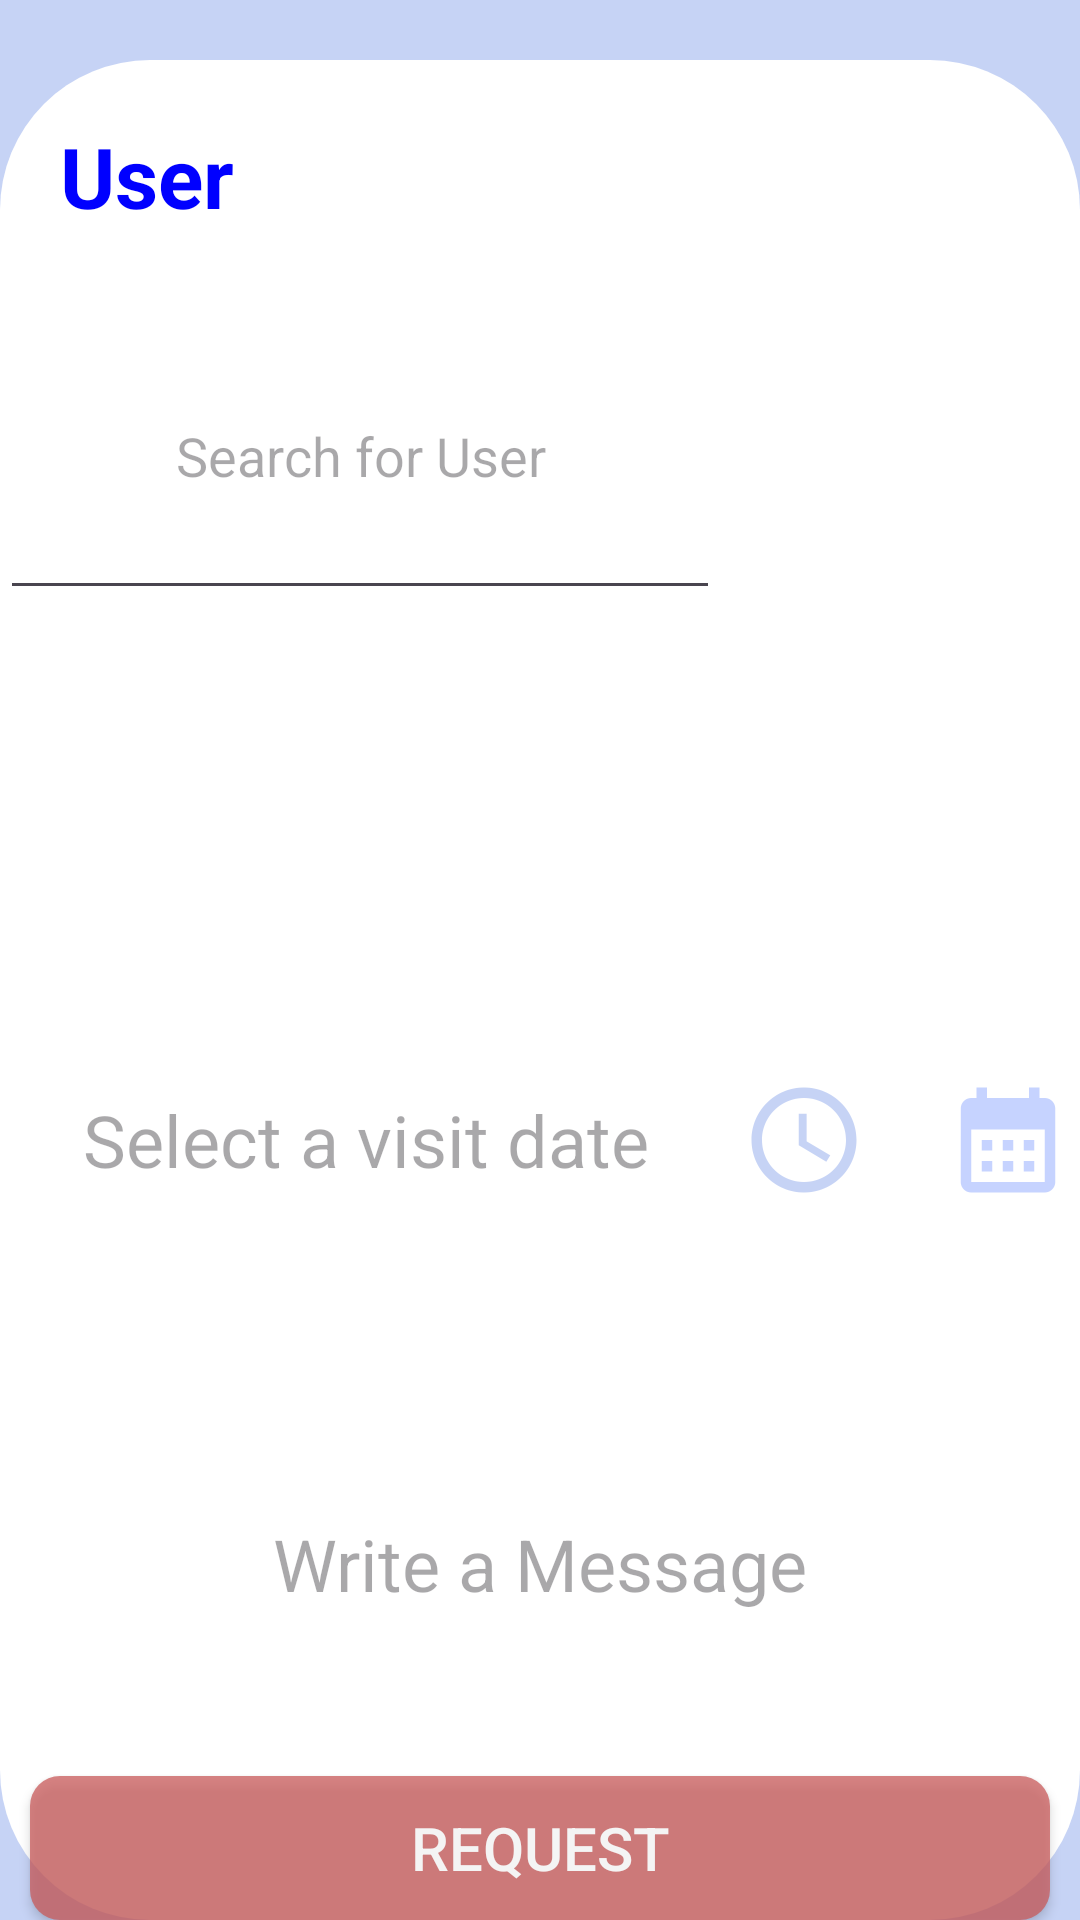

Here is an Android app screen rendered from its layout file. Give the layout XML and the strings, colors and styles it references.
<!-- AndroidManifest.xml: application theme Theme.PatientSocialDistance -->
<!-- res/layout/activity_visit_shedule.xml -->
<?xml version="1.0" encoding="utf-8"?>
<layout xmlns:android="http://schemas.android.com/apk/res/android"
    xmlns:app="http://schemas.android.com/apk/res-auto"
    xmlns:tools="http://schemas.android.com/tools">

    <data>

    </data>

    <LinearLayout
        android:layout_width="match_parent"
        android:layout_height="match_parent"
        android:background="@color/purple"
        android:orientation="vertical"
        tools:context=".ui.visit_schedule.VisitScheduleActivity">














        <LinearLayout
            android:layout_width="match_parent"
            android:layout_height="0dp"
            android:layout_weight="5"
            android:background="@drawable/rounded_border_white"
            android:gravity="center"
            android:layout_marginTop="20dp"
            android:orientation="vertical"
            tools:ignore="NestedWeights">

            <TextView
                android:layout_width="match_parent"
                android:layout_height="wrap_content"
                android:layout_margin="10dp"
                android:gravity="start"
                android:padding="10dp"
                android:text="@string/user"
                android:textColor="@color/blue"
                android:textSize="28sp"
                android:textStyle="bold" />

            <LinearLayout
                android:layout_width="match_parent"
                android:layout_height="0dp"
                android:layout_weight="3"
                android:background="@drawable/rounded_border_black"
                android:orientation="vertical">

                <LinearLayout
                    android:layout_width="match_parent"
                    android:layout_height="0dp"
                    android:layout_weight="2"
                    android:orientation="horizontal">

                    <EditText
                        android:id="@+id/userET"
                        android:layout_width="0dp"
                        android:layout_height="match_parent"
                        android:layout_weight="2"
                        android:gravity="center"
                        android:hint="@string/search_for_user" />

                    <ImageButton
                        android:id="@+id/searchIB"
                        android:layout_width="0dp"
                        android:layout_height="match_parent"
                        android:layout_weight="1"
                        android:background="@mipmap/ic_search" />
                </LinearLayout>
                <LinearLayout
                    android:id="@+id/searchSpannerLL"
                    android:layout_width="match_parent"
                    android:layout_height="0dp"
                    android:layout_weight="2"
                    android:orientation="horizontal">







                    <Spinner
                        android:id="@+id/usersSP"
                        android:layout_width="0dp"
                        android:layout_height="match_parent"
                        android:layout_margin="3dp"
                        android:layout_weight="4"
                        android:background="@drawable/rounded_border_black"
                        android:textAlignment="center"
                        android:spinnerMode="dialog" />
                    
                </LinearLayout>


            </LinearLayout>

            <LinearLayout
                android:layout_width="match_parent"
                android:layout_height="0dp"
                android:layout_weight="2"
                android:background="@drawable/rounded_border_black"
                android:orientation="horizontal">

                <TextView
                    android:id="@+id/dateOfVisitTV"
                    android:layout_width="0dp"
                    android:layout_height="match_parent"
                    android:layout_weight="0.8"
                    android:gravity="center"
                    android:hint="@string/select_a_visit_date"
                    android:textColor="@color/black"
                    android:textSize="24sp" />

                <ImageView
                    android:id="@+id/timeOfVisitIV"
                    android:layout_width="wrap_content"
                    android:layout_height="match_parent"
                    android:layout_gravity="center"
                    android:contentDescription="@string/calender"
                    android:scaleType="center"
                    android:src="@mipmap/ic_time"
                    android:layout_marginEnd="20dp"/>
                <ImageView
                    android:id="@+id/dateOfVisitIV"
                    android:layout_width="wrap_content"
                    android:layout_height="match_parent"
                    android:layout_gravity="center"
                    android:contentDescription="@string/calender"
                    android:scaleType="center"
                    android:src="@mipmap/ic_calender" />

            </LinearLayout>

            <EditText
                android:id="@+id/messageOfVisitTV"
                android:layout_width="match_parent"
                android:layout_height="0dp"
                android:layout_weight="2"
                android:background="@drawable/rounded_border_black"
                android:gravity="center"
                android:hint="@string/write_a_message"
                android:textColor="@color/black"
                android:textSize="24sp" />

            <androidx.appcompat.widget.AppCompatButton
                android:id="@+id/requestVisitBT"
                android:layout_width="match_parent"
                android:layout_height="wrap_content"
                android:layout_marginLeft="10dp"
                android:layout_marginRight="10dp"
                android:alpha="0.75"
                android:background="@drawable/rounded_border_red_degree"
                android:text="@string/request"
                android:textColor="@color/white"
                android:textSize="20sp" />

        </LinearLayout>


    </LinearLayout>

</layout>
<!-- resources referenced by this layout -->
<resources>
  <color name="black">#FF000000</color>
  <color name="blue">#0000FF</color>
  <color name="purple">#C6D3F5</color>
  <color name="white">#FFFFFFFF</color>
  <!-- drawable rounded_border_red_degree (drawable) -->
  <?xml version="1.0" encoding="utf-8"?>
  <layer-list xmlns:android="http://schemas.android.com/apk/res/android">
  
      <item>
          <shape android:shape="rectangle">
              <solid android:color="@color/Red_degree"/>
              <corners android:radius="10dp"/>
          </shape>
      </item>
  
      <item
          android:left="1dp"
          android:right="1dp"
          android:top="1dp"
          android:bottom="1dp">
          <shape android:shape="rectangle">
              <solid android:color="@color/Red_degree"/>
              <corners android:radius="10dp"/>
          </shape>
      </item>
  
  </layer-list>
  <!-- drawable rounded_border_white (drawable) -->
  <?xml version="1.0" encoding="utf-8"?>
  <layer-list xmlns:android="http://schemas.android.com/apk/res/android">
  
      <item>
          <shape android:shape="rectangle">
              <solid android:color="@color/white"/>
              <corners android:radius="50dp"/>
          </shape>
      </item>
  
      <item
          android:left="1dp"
          android:right="1dp"
          android:top="1dp"
          android:bottom="1dp">
          <shape android:shape="rectangle">
              <solid android:color="@color/white"/>
              <corners android:radius="50dp"/>
          </shape>
      </item>
  
  </layer-list>
  <!-- mipmap ic_calender: png bitmap (mipmap-hdpi, 591 bytes) -->
  <!-- mipmap ic_face: png bitmap (mipmap-hdpi, 1517 bytes) -->
  <!-- mipmap ic_time: png bitmap (mipmap-hdpi, 2040 bytes) -->
  <string name="calender">Calender</string>
  <string name="request">Request</string>
  <string name="result">Result</string>
  <string name="search_for_user">Search for User</string>
  <string name="select_a_visit_date">Select a visit date</string>
  <string name="user">User</string>
  <string name="write_a_message">Write a Message</string>
  <style name="Theme.PatientSocialDistance" parent="Base.Theme.PatientSocialDistance" />
  <color name="Red_degree">#c95a5a</color>
  <style name="Base.Theme.PatientSocialDistance" parent="Theme.Material3.DayNight.NoActionBar">
          
          
      </style>
</resources>
